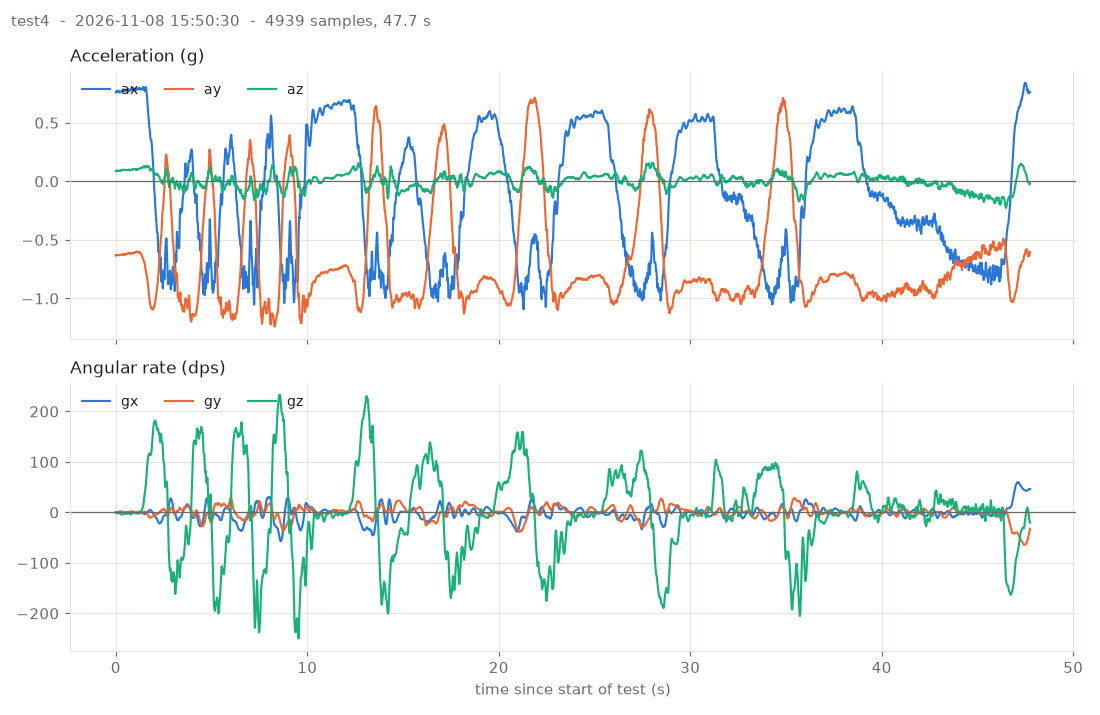

Data behind this chart, as committed beside it:
# test: test4
# started: 2026-11-08T15:50:30
# port: /dev/cu.usbserial-110
# samples: 4939  duration_s: 47.74  rate…
# units: t_ms = board millis(), a* = g, g* = dps (bias removed), temp_c = degC
# LSM6 IMU streamer
# Detected LSM6DS3 (WHO_AM_I=0x69) at I2…
# Config: accel 104 Hz +-4 g, gyro 104 Hz +-500 dps, I2C 400 kHz
# Calibrating gyro bias for 2000 ms - ke…
# Gyro bias (dps): gx=1.5302 gy=-5.4626 …
# Gyro noise sd (dps): gx=0.0498 gy=0.04…
# WARNING: no activity on INT1 (GPIO 4);…
t_ms, ax, ay, az, gx, gy, gz, temp_c
1254832, 0.7594, -0.6313, 0.0881, -0.620, -0.417, 0.722, 17.75
1254842, 0.7581, -0.6306, 0.0870, -0.515, -0.505, 0.284, 17.75
1254851, 0.7604, -0.6332, 0.0880, -0.340, -0.347, -0.346, 17.75
1254861, 0.7613, -0.6320, 0.0891, -0.375, -0.347, -1.063, 17.75
1254871, 0.7666, -0.6298, 0.0916, -0.078, -0.505, -1.588, 17.75
1254880, 0.7709, -0.6284, 0.0922, 0.010, -0.470, -1.728, 17.75
1254890, 0.7721, -0.6274, 0.0899, 0.045, -0.505, -1.606, 17.81
1254900, 0.7708, -0.6267, 0.0902, 0.185, -0.540, -1.378, 17.81
1254909, 0.7681, -0.6263, 0.0883, 0.220, -0.610, -1.203, 17.75
1254919, 0.7666, -0.6268, 0.0869, 0.482, -0.557, -1.238, 17.75
1254929, 0.7654, -0.6282, 0.0863, 0.692, -0.522, -1.273, 17.75
1254938, 0.7660, -0.6287, 0.0886, 0.885, -0.487, -1.448, 17.75
1254948, 0.7690, -0.6293, 0.0883, 1.095, -0.347, -1.606, 17.81
1254958, 0.7687, -0.6290, 0.0910, 1.287, -0.225, -1.641, 17.81
1254967, 0.7726, -0.6303, 0.0919, 1.375, -0.155, -1.606, 17.81
1254977, 0.7720, -0.6298, 0.0914, 1.375, -0.172, -1.343, 17.81
1254987, 0.7724, -0.6300, 0.0915, 1.550, -0.085, -1.116, 17.75
1254996, 0.7684, -0.6310, 0.0911, 1.392, -0.102, -0.941, 17.75
1255006, 0.7647, -0.6311, 0.0893, 1.515, -0.085, -0.836, 17.75
1255016, 0.7612, -0.6298, 0.0899, 1.497, -0.067, -0.923, 17.75
1255025, 0.7587, -0.6301, 0.0900, 1.550, 0.125, -1.063, 17.75
1255035, 0.7602, -0.6299, 0.0878, 1.550, 0.178, -1.413, 17.75
1255045, 0.7613, -0.6285, 0.0893, 1.515, 0.178, -1.781, 17.75
1255054, 0.7609, -0.6277, 0.0884, 1.620, 0.283, -2.043, 17.75
1255064, 0.7602, -0.6268, 0.0889, 1.655, 0.335, -2.183, 17.81
1255074, 0.7615, -0.6277, 0.0909, 1.690, 0.580, -2.393, 17.81
1255083, 0.7629, -0.6287, 0.0925, 1.707, 0.790, -2.673, 17.75
1255093, 0.7630, -0.6273, 0.0911, 1.795, 0.825, -2.988, 17.75
1255103, 0.7635, -0.6268, 0.0913, 1.725, 0.860, -3.373, 17.75
1255112, 0.7658, -0.6277, 0.0947, 1.760, 0.860, -3.653, 17.75
1255122, 0.7684, -0.6278, 0.0954, 1.690, 0.878, -4.108, 17.75
1255132, 0.7703, -0.6279, 0.0954, 1.725, 0.825, -4.371, 17.75
1255141, 0.7735, -0.6268, 0.0985, 1.602, 0.738, -4.563, 17.75
1255151, 0.7757, -0.6256, 0.0963, 1.497, 0.790, -4.528, 17.75
1255161, 0.7753, -0.6259, 0.0958, 1.462, 0.720, -4.406, 17.75
1255170, 0.7760, -0.6256, 0.0966, 1.427, 0.755, -4.266, 17.75
1255180, 0.7786, -0.6270, 0.0955, 1.427, 0.773, -4.108, 17.75
1255190, 0.7824, -0.6266, 0.0965, 1.235, 0.755, -4.056, 17.75
1255200, 0.7848, -0.6274, 0.0965, 1.112, 0.650, -3.846, 17.75
1255209, 0.7851, -0.6262, 0.0994, 1.025, 0.580, -3.601, 17.75
1255219, 0.7842, -0.6262, 0.0986, 0.850, 0.563, -3.163, 17.81
1255228, 0.7847, -0.6272, 0.0967, 0.622, 0.668, -2.516, 17.81
1255238, 0.7793, -0.6254, 0.0987, 0.377, 0.493, -2.061, 17.81
1255248, 0.7748, -0.6222, 0.0975, 0.237, 0.423, -1.763, 17.81
1255257, 0.7716, -0.6218, 0.0970, 0.010, 0.458, -1.413, 17.75
1255267, 0.7688, -0.6234, 0.0943, 0.010, 0.510, -1.396, 17.75
1255277, 0.7709, -0.6251, 0.0952, -0.060, 0.580, -1.641, 17.75
1255286, 0.7748, -0.6240, 0.0961, -0.218, 0.773, -1.991, 17.75
... 4,891 more rows
